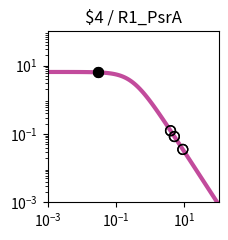

Recreate this plot in Python. (Note: this script raises an exception after producing the figure.)
import matplotlib.pyplot as plt
import matplotlib.ticker as ticker
import numpy as np

fig, ax = plt.subplots(figsize=(2.5,2.5))

plt.xlim(1.000000e-03, 1.000000e+02)
plt.ylim(1.000000e-03, 1.000000e+02)

x = np.array([1.000000e-03,1.122018e-03,1.258925e-03,1.412538e-03,1.584893e-03,1.778279e-03,1.995262e-03,2.238721e-03,2.511886e-03,2.818383e-03,3.162278e-03,3.548134e-03,3.981072e-03,4.466836e-03,5.011872e-03,5.623413e-03,6.309573e-03,7.079458e-03,7.943282e-03,8.912509e-03,1.000000e-02,1.122018e-02,1.258925e-02,1.412538e-02,1.584893e-02,1.778279e-02,1.995262e-02,2.238721e-02,2.511886e-02,2.818383e-02,3.162278e-02,3.548134e-02,3.981072e-02,4.466836e-02,5.011872e-02,5.623413e-02,6.309573e-02,7.079458e-02,7.943282e-02,8.912509e-02,1.000000e-01,1.122018e-01,1.258925e-01,1.412538e-01,1.584893e-01,1.778279e-01,1.995262e-01,2.238721e-01,2.511886e-01,2.818383e-01,3.162278e-01,3.548134e-01,3.981072e-01,4.466836e-01,5.011872e-01,5.623413e-01,6.309573e-01,7.079458e-01,7.943282e-01,8.912509e-01,1.000000e+00,1.122018e+00,1.258925e+00,1.412538e+00,1.584893e+00,1.778279e+00,1.995262e+00,2.238721e+00,2.511886e+00,2.818383e+00,3.162278e+00,3.548134e+00,3.981072e+00,4.466836e+00,5.011872e+00,5.623413e+00,6.309573e+00,7.079458e+00,7.943282e+00,8.912509e+00,1.000000e+01,1.122018e+01,1.258925e+01,1.412538e+01,1.584893e+01,1.778279e+01,1.995262e+01,2.238721e+01,2.511886e+01,2.818383e+01,3.162278e+01,3.548134e+01,3.981072e+01,4.466836e+01,5.011872e+01,5.623413e+01,6.309573e+01,7.079458e+01,7.943282e+01,8.912509e+01,1.000000e+02,])
y = np.array([6.488031e+00,6.487843e+00,6.487619e+00,6.487351e+00,6.487031e+00,6.486649e+00,6.486193e+00,6.485649e+00,6.485000e+00,6.484224e+00,6.483299e+00,6.482194e+00,6.480875e+00,6.479301e+00,6.477423e+00,6.475182e+00,6.472509e+00,6.469319e+00,6.465515e+00,6.460979e+00,6.455572e+00,6.449127e+00,6.441449e+00,6.432305e+00,6.421421e+00,6.408475e+00,6.393085e+00,6.374806e+00,6.353117e+00,6.327414e+00,6.296995e+00,6.261057e+00,6.218681e+00,6.168830e+00,6.110345e+00,6.041951e+00,5.962268e+00,5.869838e+00,5.763163e+00,5.640765e+00,5.501264e+00,5.343481e+00,5.166551e+00,4.970062e+00,4.754182e+00,4.519776e+00,4.268491e+00,4.002779e+00,3.725853e+00,3.441566e+00,3.154209e+00,2.868262e+00,2.588120e+00,2.317823e+00,2.060843e+00,1.819922e+00,1.597009e+00,1.393252e+00,1.209067e+00,1.044240e+00,8.980622e-01,7.694550e-01,6.571005e-01,5.595468e-01,4.752956e-01,4.028683e-01,3.408522e-01,2.879309e-01,2.429017e-01,2.046821e-01,1.723103e-01,1.449403e-01,1.218338e-01,1.023516e-01,8.594273e-02,7.213477e-02,6.052430e-02,5.076781e-02,4.257364e-02,3.569472e-02,2.992211e-02,2.507944e-02,2.101796e-02,1.761243e-02,1.475743e-02,1.236435e-02,1.035871e-02,8.677974e-03,7.269637e-03,6.089642e-03,5.101031e-03,4.272809e-03,3.578985e-03,2.997774e-03,2.510912e-03,2.103094e-03,1.761496e-03,1.475369e-03,1.235711e-03,1.034976e-03,8.668451e-04,])
c = "#c24b9c"

hi_x = np.array([3.000000e-02,3.000000e-02,])
hi_y = np.array([6.311548e+00,6.311548e+00,])
lo_x = np.array([5.082100e+00,5.082100e+00,3.926100e+00,3.926100e+00,8.978200e+00,8.978200e+00,])
lo_y = np.array([8.414427e-02,8.414427e-02,1.244202e-01,1.244202e-01,3.529550e-02,3.529550e-02,])

plt.loglog(x,y,lw=3,color=c)
plt.scatter(hi_x,hi_y,marker='o',s=50,color='black',zorder=10)
plt.scatter(lo_x,lo_y,marker='o',s=50,edgecolors='black',color='none',zorder=10)

plt.title("$4 / R1_PsrA")

ax.xaxis.set_major_locator(ticker.LogLocator(numticks=3))
ax.yaxis.set_major_locator(ticker.LogLocator(numticks=3))

ax.set_aspect('equal')
plt.tight_layout()

plt.savefig("/content/output/0x9D/response_plot_$4_R1_PsrA.png", bbox_inches='tight')
